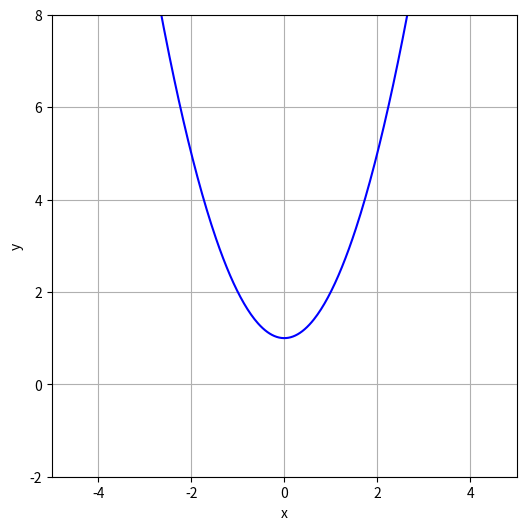

Here is the Python script that generated this plot: (Note: this script raises an exception after producing the figure.)
import numpy as np
import matplotlib.pyplot as plt

# 创建x的范围
x = np.linspace(-5, 5, 400)
y = np.linspace(-2, 8, 400)

# 指数函数和对数函数
xsquare = x*x + 1  # 指数函数

# 创建图形，保持比例相等
plt.figure(figsize=(6, 6))

# 绘制y=x的对称轴
#plt.plot([-5, 5], [-2, 8], 'gray', linestyle='--', label='y = x')

# 绘制指数函数
plt.plot(x, xsquare, label=r'$y = x^2$', color='blue')

# 设置axis equal
# plt.axis('equal')

# 添加图例、标题和标签
#plt.legend()
#plt.title("Exponent and Logarithm Functions (Base e)")
plt.xlabel("x")
plt.ylabel("y")

# 设置图形的显示范围
plt.xlim([-5, 5])
plt.ylim([-2, 8])

# 显示网格
plt.grid(True)

plt.savefig("media/img/function_limit_of_xsquare.png")

# 显示图形
plt.show()


